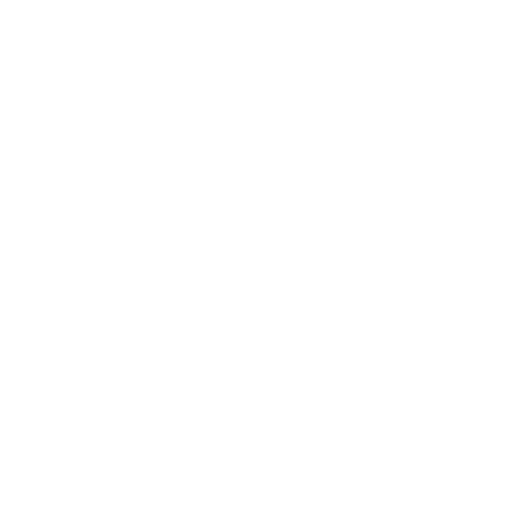
t = 0.00 s
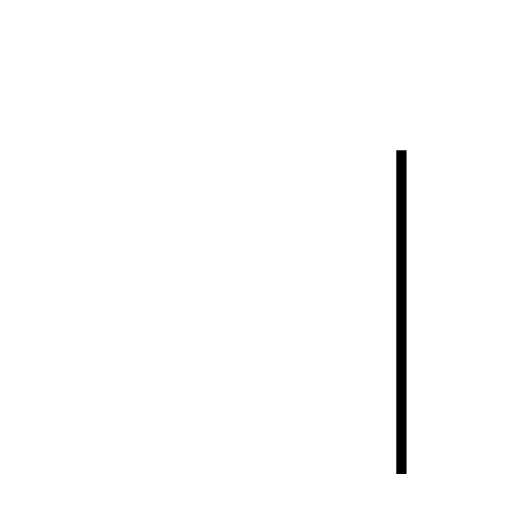
t = 0.95 s
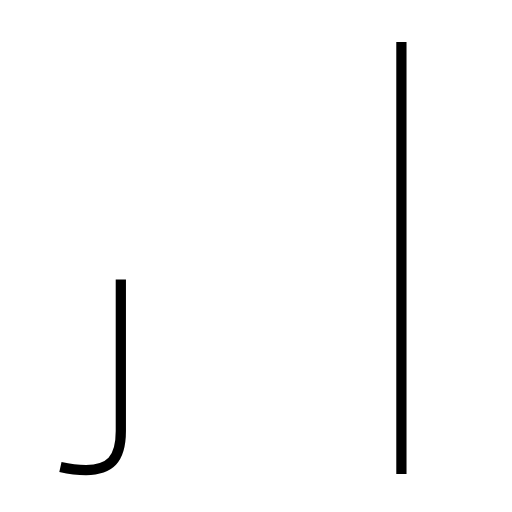
t = 1.96 s
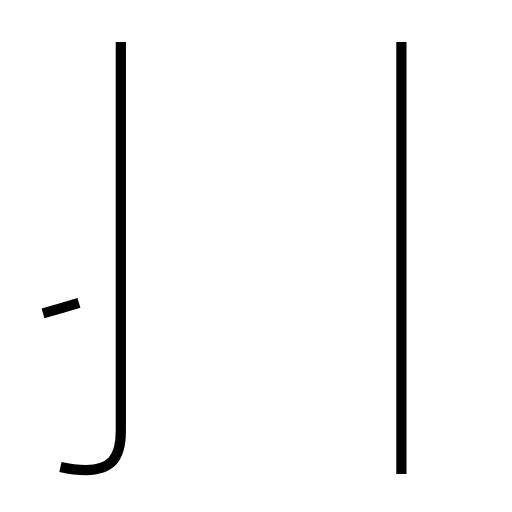
t = 2.77 s
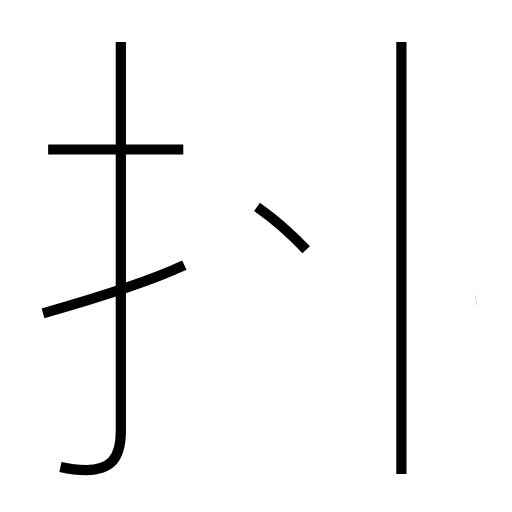
t = 3.69 s
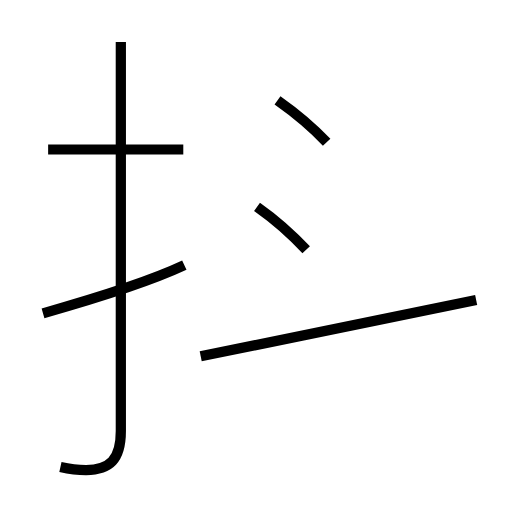
t = 4.70 s

The animated SVG that drew these frames (rendered in a browser with its animation timeline set to each time). Animation: 7 SMIL elements (animate=7); one cycle of 4.70 s.

<?xml version='1.0' encoding='utf-8'?>
<svg viewBox="0.0 -6.0 50.0 50.0" version="1.1" xmlns="http://www.w3.org/2000/svg"><rect x="-1000" y="-1000" width="2000" height="2000" stroke="white" fill="white" /><g style="fill:none;stroke:#000000;stroke-width:1"><path d="M 39.2 2.3 L 39.2 -39.9 " transform="translate(0.0 38.0)" stroke-dasharray="42.199999999999996" stroke-dashoffset="42.199999999999996"><animate attributeName="stroke-dashoffset" from="42.199999999999996" to="0" dur="1.2659999999999998s" begin="0s; anim_end.end" fill="freeze" id="anim0" /></path><path d="M 5.9 1.6 C 6.8 1.8 7.6 1.9 8.4 1.9 C 10.7 1.9 11.8 0.9 11.8 -1.9 L 11.8 -39.9 " transform="translate(0.0 38.0)" stroke-dasharray="46.44061371709745" stroke-dashoffset="46.44061371709745"><animate attributeName="stroke-dashoffset" from="46.44061371709745" to="0" dur="1.3932184115129234s" begin="anim0.end" fill="freeze" id="anim1" /></path><path d="M 4.2 -13.4 C 8.8 -14.7 14.8 -16.6 18.0 -18.1 " transform="translate(0.0 38.0)" stroke-dasharray="14.590405042056073" stroke-dashoffset="14.590405042056073"><animate attributeName="stroke-dashoffset" from="14.590405042056073" to="0" dur="0.43771215126168217s" begin="anim1.end" fill="freeze" id="anim2" /></path><path d="M 29.9 -19.6 C 28.6 -21.0 26.8 -22.6 25.1 -23.8 " transform="translate(0.0 38.0)" stroke-dasharray="6.388434023030982" stroke-dashoffset="6.388434023030982"><animate attributeName="stroke-dashoffset" from="6.388434023030982" to="0" dur="0.19165302069092943s" begin="anim2.end" fill="freeze" id="anim3" /></path><path d="M 17.9 -29.4 L 4.7 -29.4 " transform="translate(0.0 38.0)" stroke-dasharray="13.2" stroke-dashoffset="13.2"><animate attributeName="stroke-dashoffset" from="13.2" to="0" dur="0.39599999999999996s" begin="anim3.end" fill="freeze" id="anim4" /></path><path d="M 46.5 -14.7 L 19.6 -9.2 " transform="translate(0.0 38.0)" stroke-dasharray="27.45651106750455" stroke-dashoffset="27.45651106750455"><animate attributeName="stroke-dashoffset" from="27.45651106750455" to="0" dur="0.8236953320251365s" begin="anim4.end" fill="freeze" id="anim5" /></path><path d="M 31.9 -30.1 C 30.5 -31.6 28.8 -33.0 27.1 -34.2" transform="translate(0.0 38.0)" stroke-dasharray="6.323459129643027" stroke-dashoffset="6.323459129643027"><animate attributeName="stroke-dashoffset" from="6.323459129643027" to="0" dur="0.1897037738892908s" begin="anim5.end" fill="freeze" id="anim_end" /></path></g></svg>
